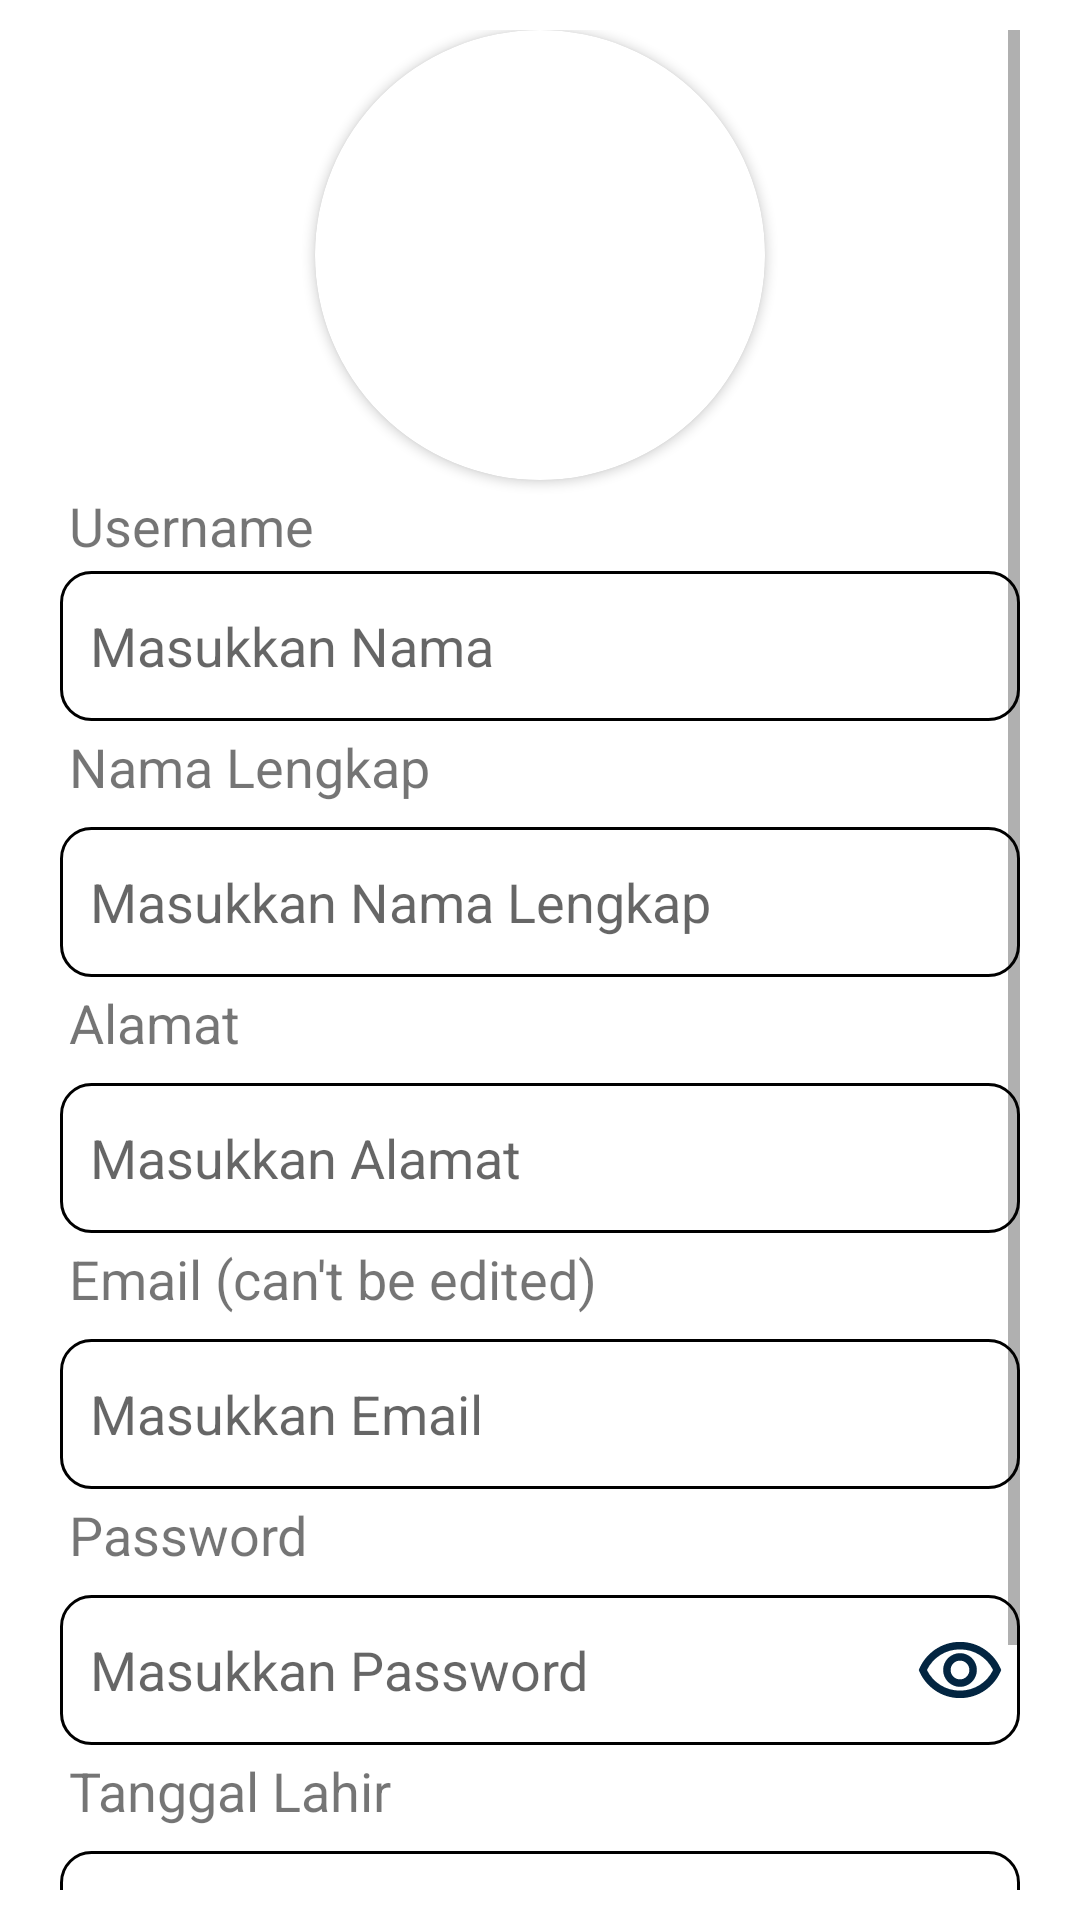

Reconstruct the res/layout file that produces this screen, plus the resources it refers to.
<!-- AndroidManifest.xml: application theme Theme.ChallengeChapterDelapan -->
<!-- res/layout/fragment_edit_profile.xml -->
<?xml version="1.0" encoding="utf-8"?>
<ScrollView xmlns:android="http://schemas.android.com/apk/res/android"
    xmlns:app="http://schemas.android.com/apk/res-auto"
    xmlns:tools="http://schemas.android.com/tools"
    android:layout_width="match_parent"
    android:layout_height="match_parent"
    android:fillViewport="true"
    android:paddingHorizontal="20dp"
    android:paddingVertical="10dp"
    tools:context=".view.fragment.EditProfileFragment">

    <RelativeLayout
        android:layout_width="match_parent"
        android:layout_height="wrap_content"
        >


        <LinearLayout
            android:layout_width="match_parent"
            android:layout_height="wrap_content"
            android:orientation="vertical">
            <androidx.cardview.widget.CardView
                android:layout_width="150dp"
                android:layout_height="150dp"
                android:layout_gravity="center_horizontal"
                app:cardCornerRadius="75dp">

                <RelativeLayout
                    android:layout_width="wrap_content"
                    android:layout_height="wrap_content">

                    <ImageView
                        android:id="@+id/img_user"
                        android:layout_width="match_parent"
                        android:layout_height="match_parent"
                        android:contentDescription="@string/image"
                        android:scaleType="centerCrop"
                        android:src="@drawable/ic_baseline_person_24" />

                    <ImageView
                        android:layout_width="50dp"
                        android:layout_height="50dp"
                        android:layout_centerInParent="true"
                        android:alpha="0.4"
                        android:contentDescription="@string/image"
                        android:src="@drawable/ic_blue_edit_24" />
                </RelativeLayout>
            </androidx.cardview.widget.CardView>


            <TextView
                android:layout_width="wrap_content"
                android:layout_height="wrap_content"
                android:layout_margin="3dp"
                android:text="@string/username"
                android:textColor="@color/midnight_blue"
                android:textSize="18sp" />

            <EditText
                android:id="@+id/input_nama"
                style="@style/InputTextStyle"
                android:autofillHints="username"
                android:hint="@string/masukkan_nama"
                android:inputType="text" />

            <TextView
                android:layout_width="wrap_content"
                android:layout_height="wrap_content"
                android:layout_margin="3dp"
                android:text="@string/nama_lengkap"
                android:textColor="@color/midnight_blue"
                android:textSize="18sp" />

            <EditText
                android:id="@+id/input_full_name"
                style="@style/InputTextStyle"
                android:layout_marginTop="5dp"
                android:autofillHints="name"
                android:hint="@string/masukkan_nama_lengkap"
                android:inputType="text" />

            <TextView
                android:layout_width="wrap_content"
                android:layout_height="wrap_content"
                android:layout_margin="3dp"
                android:text="@string/alamat"
                android:textColor="@color/midnight_blue"
                android:textSize="18sp" />

            <EditText
                android:id="@+id/input_alamat"
                style="@style/InputTextStyle"
                android:layout_marginTop="5dp"
                android:autofillHints="postalAddress"
                android:hint="@string/masukkan_alamat"
                android:inputType="text" />

            <TextView
                android:layout_width="wrap_content"
                android:layout_height="wrap_content"
                android:layout_margin="3dp"
                android:text="@string/email_can_t_be_edited"
                android:textColor="@color/midnight_blue"
                android:textSize="18sp" />

            <EditText
                android:id="@+id/input_email"
                style="@style/InputTextStyle"
                android:layout_marginTop="5dp"
                android:autofillHints="emailAddress"
                android:focusable="false"
                android:hint="@string/masukkan_email"
                android:inputType="none"
                android:textColor="@color/grey"
                android:textIsSelectable="true"
                tools:ignore="TextFields" />

            <TextView
                android:layout_width="wrap_content"
                android:layout_height="wrap_content"
                android:layout_margin="3dp"
                android:text="@string/password"
                android:textColor="@color/midnight_blue"
                android:textSize="18sp" />


            <RelativeLayout
                android:layout_width="match_parent"
                android:layout_height="wrap_content">

                <EditText
                    android:id="@+id/input_password"
                    style="@style/InputTextStyle"
                    android:layout_marginTop="5dp"
                    android:autofillHints="password"
                    android:hint="@string/masukkan_password"
                    android:inputType="textPassword" />

                <ImageView
                    android:id="@+id/btn_view_pass"
                    android:layout_width="30dp"
                    android:layout_height="30dp"
                    android:layout_alignTop="@+id/input_password"
                    android:layout_alignEnd="@+id/input_password"
                    android:layout_alignBottom="@+id/input_password"
                    android:layout_marginEnd="5dp"
                    android:contentDescription="@string/see_password"
                    android:src="@drawable/ic_outline_remove_green_eye_24" />
            </RelativeLayout>

            <TextView
                android:layout_width="wrap_content"
                android:layout_height="wrap_content"
                android:layout_margin="3dp"
                android:text="@string/tanggal_lahir"
                android:textColor="@color/midnight_blue"
                android:textSize="18sp" />

            <EditText
                android:id="@+id/input_date"
                style="@style/InputTextStyle"
                android:layout_marginTop="5dp"
                android:autofillHints="date"
                android:focusable="false"
                android:hint="@string/masukkan_tanggal_lahir"
                android:inputType="none"
                android:textIsSelectable="true"
                tools:ignore="TextFields" />

            <Button
                android:id="@+id/btn_update"
                style="@style/ButtonStyle"
                android:layout_marginTop="20dp"
                android:text="@string/update_user" />
        </LinearLayout>


    </RelativeLayout>

</ScrollView>
<!-- resources referenced by this layout -->
<resources>
  <!-- drawable ic_baseline_person_24 (drawable) -->
  <vector android:height="24dp" android:tint="@color/midnight_blue"
      android:viewportHeight="24" android:viewportWidth="24"
      android:width="24dp" xmlns:android="http://schemas.android.com/apk/res/android">
      <path android:fillColor="@android:color/white" android:pathData="M12,12c2.21,0 4,-1.79 4,-4s-1.79,-4 -4,-4 -4,1.79 -4,4 1.79,4 4,4zM12,14c-2.67,0 -8,1.34 -8,4v2h16v-2c0,-2.66 -5.33,-4 -8,-4z"/>
  </vector>
  <!-- drawable ic_blue_edit_24 (drawable) -->
  <vector android:height="24dp" android:tint="@color/midnight_blue"
      android:viewportHeight="24" android:viewportWidth="24"
      android:width="24dp" xmlns:android="http://schemas.android.com/apk/res/android">
      
      <path android:fillColor="@android:color/white" android:pathData="M3,17.25V21h3.75L17.81,9.94l-3.75,-3.75L3,17.25zM20.71,7.04c0.39,-0.39 0.39,-1.02 0,-1.41l-2.34,-2.34c-0.39,-0.39 -1.02,-0.39 -1.41,0l-1.83,1.83 3.75,3.75 1.83,-1.83z"/>
  </vector>
  <string name="alamat">Alamat</string>
  <string name="email_can_t_be_edited">Email (can\'t be edited)</string>
  <string name="image">image</string>
  <string name="masukkan_alamat">Masukkan Alamat</string>
  <string name="masukkan_email">Masukkan Email</string>
  <string name="masukkan_nama">Masukkan Nama</string>
  <string name="masukkan_nama_lengkap">Masukkan Nama Lengkap</string>
  <string name="masukkan_password">Masukkan Password</string>
  <string name="masukkan_tanggal_lahir">Masukkan Tanggal Lahir</string>
  <string name="nama_lengkap">Nama Lengkap</string>
  <string name="password">Password</string>
  <string name="see_password">see password</string>
  <string name="tanggal_lahir">Tanggal Lahir</string>
  <string name="update_user">Update User</string>
  <string name="username">Username</string>
  <style name="ButtonStyle">
          <item name="android:layout_width">match_parent</item>
          <item name="android:layout_height">50dp</item>
          <item name="android:paddingStart">10dp</item>
          <item name="android:textAllCaps">false</item>
          <item name="android:textSize">18sp</item>
      </style>
  <style name="InputTextStyle">
          <item name="android:layout_width">match_parent</item>
          <item name="android:layout_height">50dp</item>
          <item name="android:paddingStart">10dp</item>
          <item name="android:paddingEnd">10dp</item>
          <item name="android:background">@drawable/style_edit_text</item>
      </style>
  <style name="Theme.ChallengeChapterDelapan" parent="Theme.MaterialComponents.DayNight.DarkActionBar">
          
          <item name="colorPrimary">@color/midnight_blue</item>
          <item name="colorPrimaryVariant">@color/midnight_blue_variant</item>
          <item name="colorOnPrimary">@color/white</item>
          
          <item name="colorSecondary">@color/midnight_blue</item>
          <item name="colorSecondaryVariant">@color/midnight_blue_variant</item>
          <item name="colorOnSecondary">@color/black</item>
          
          <item name="android:statusBarColor" tools:targetApi="l">?attr/colorPrimaryVariant</item>
          
      </style>
  <!-- drawable style_edit_text (drawable) -->
  <?xml version="1.0" encoding="utf-8"?>
  <shape xmlns:android="http://schemas.android.com/apk/res/android">
  
      <solid android:color="@color/transparent" />
      
      <corners android:radius="10dp" />
      <stroke
          android:width="1dp"
          android:color="@color/midnight_blue" />
  </shape>
  <!-- not gathered from this repository: default colours our renderer supplied (Android Studio template values) -->
  <color name="black">#FF000000</color>
  <color name="white">#FFFFFFFF</color>
</resources>
